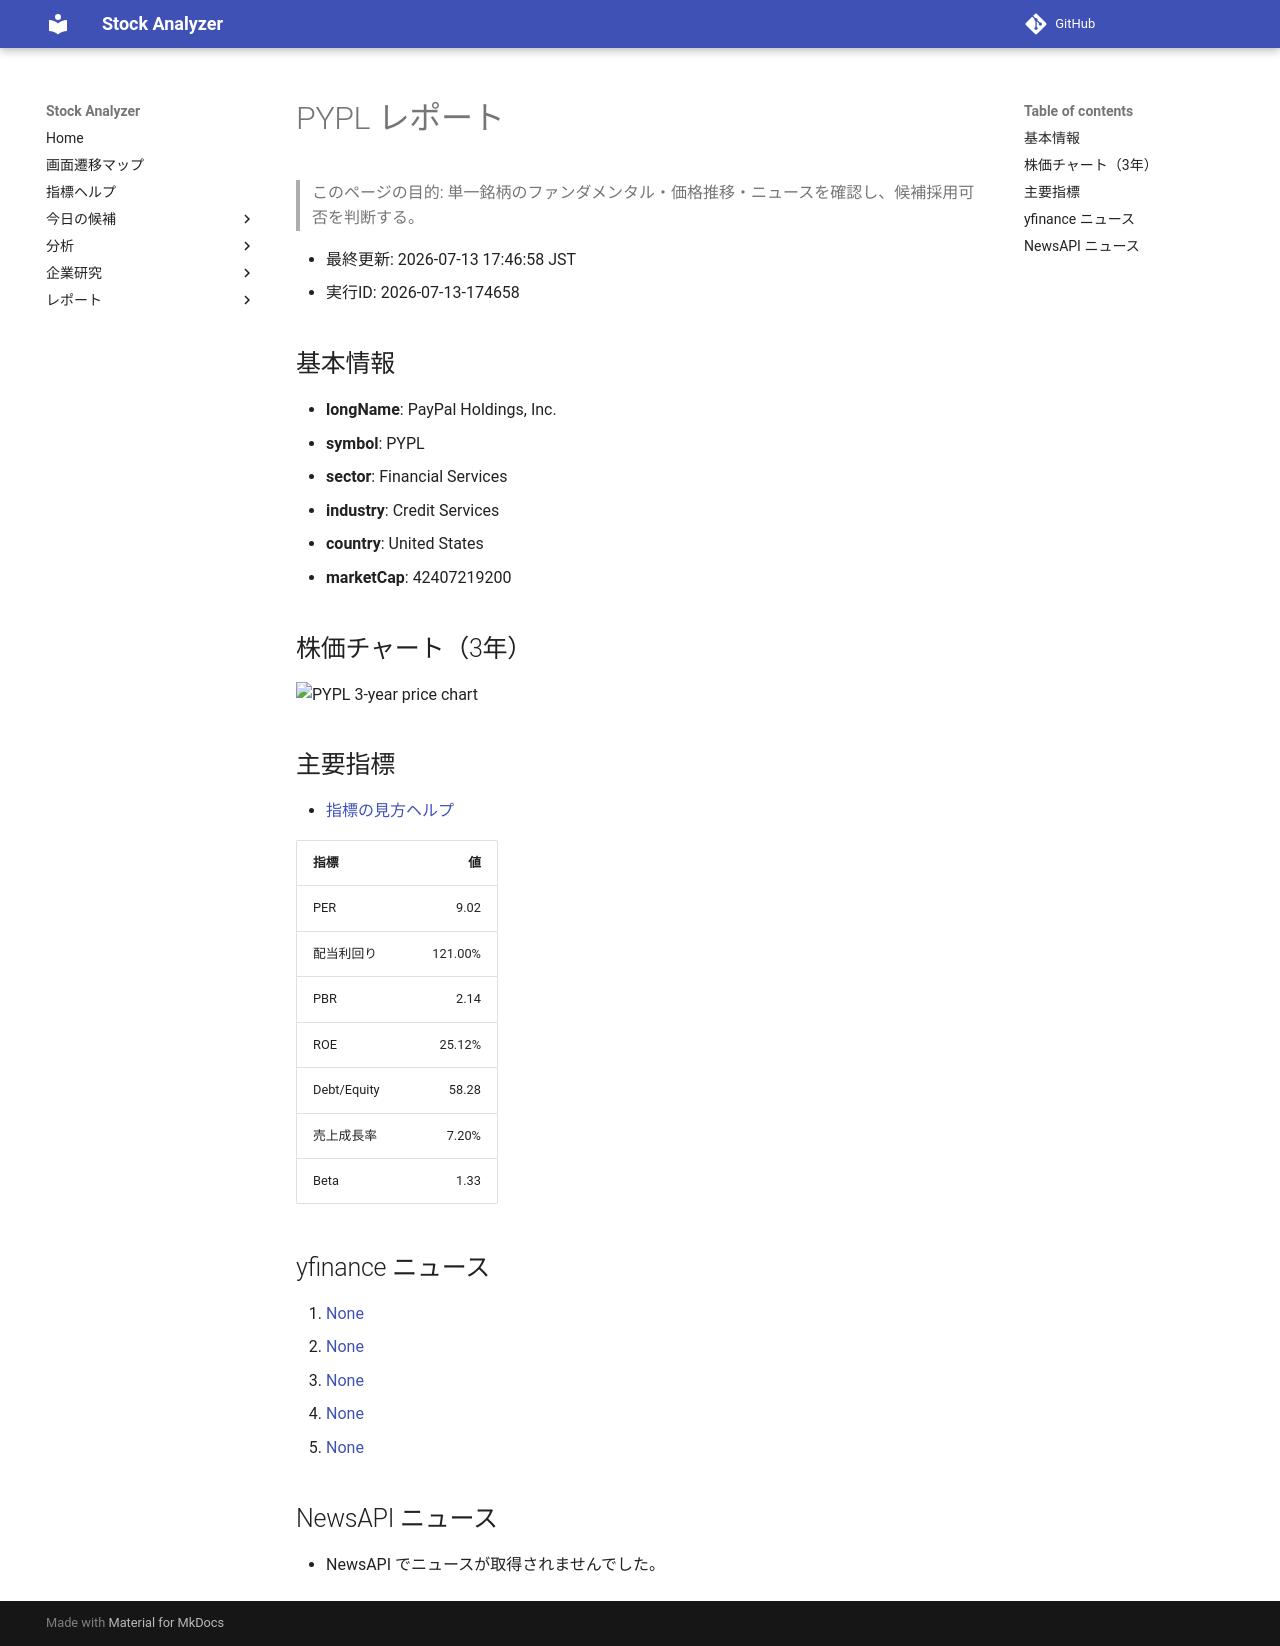

repository: Yumi-note/Making-APP · page: reports/2026-07-13/174658/PYPL/index.html · generator: mkdocs

# PYPL レポート

> このページの目的: 単一銘柄のファンダメンタル・価格推移・ニュースを確認し、候補採用可否を判断する。

- 最終更新: 2026-07-13 17:46:58 JST
- 実行ID: 2026-07-13-174658

## 基本情報

- **longName**: PayPal Holdings, Inc.
- **symbol**: PYPL
- **sector**: Financial Services
- **industry**: Credit Services
- **country**: United States
- **marketCap**: 42407219200

## 株価チャート（3年）

![PYPL 3-year price chart](PYPL_3y.png)

## 主要指標

- [指標の見方ヘルプ](../../../../indicators.md)

| 指標 | 値 |
|---|---:|
| PER | 9.02 |
| 配当利回り | 121.00% |
| PBR | 2.14 |
| ROE | 25.12% |
| Debt/Equity | 58.28 |
| 売上成長率 | 7.20% |
| Beta | 1.33 |

## yfinance ニュース

1. [None](None)
2. [None](None)
3. [None](None)
4. [None](None)
5. [None](None)

## NewsAPI ニュース

- NewsAPI でニュースが取得されませんでした。
